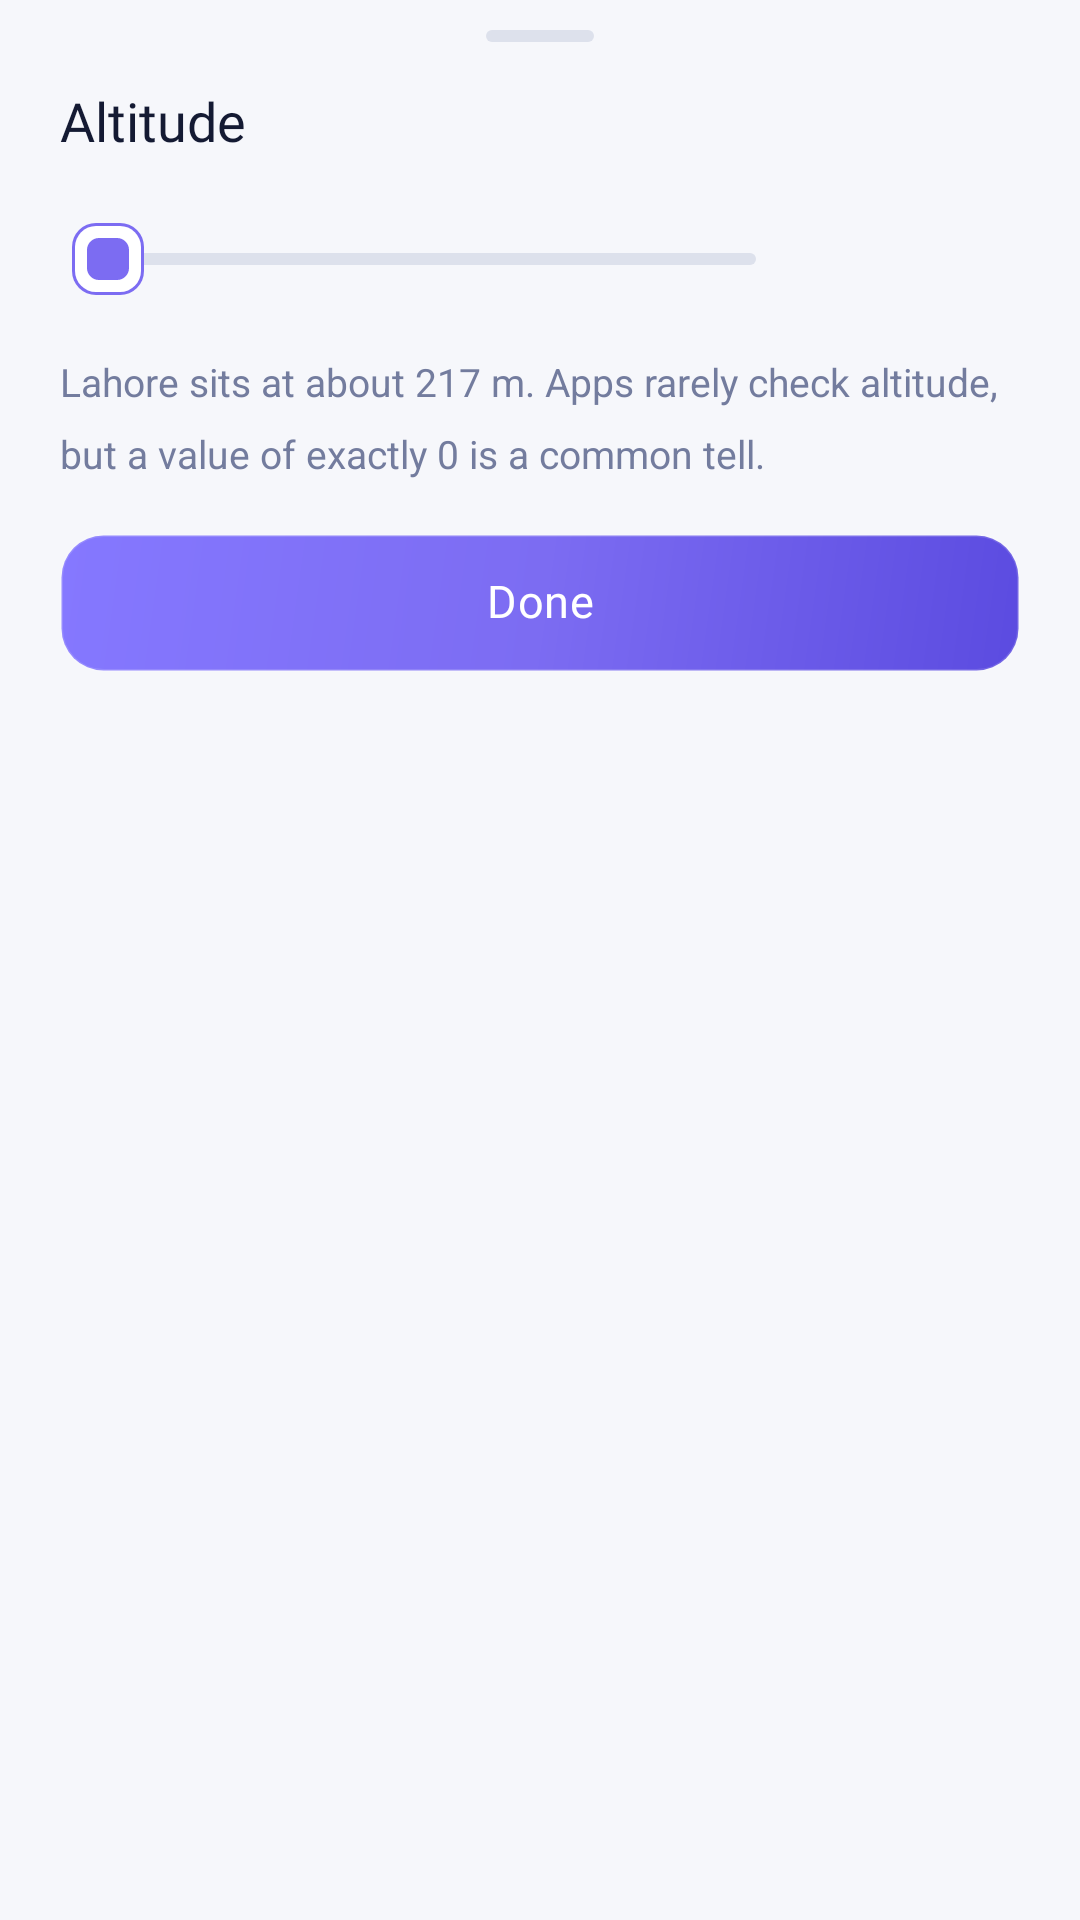

Produce the Android XML layout that renders to this screen, including the resource entries it uses.
<!-- AndroidManifest.xml: application theme Theme.Waypoint -->
<!-- res/layout/sheet_altitude.xml -->
<?xml version="1.0" encoding="utf-8"?>
<LinearLayout xmlns:android="http://schemas.android.com/apk/res/android"
    xmlns:tools="http://schemas.android.com/tools"
    android:layout_width="match_parent"
    android:layout_height="wrap_content"
    android:orientation="vertical"
    android:paddingStart="20dp"
    android:paddingTop="10dp"
    android:paddingEnd="20dp"
    android:paddingBottom="34dp">

    <View
        android:layout_width="36dp"
        android:layout_height="4dp"
        android:layout_gravity="center_horizontal"
        android:layout_marginBottom="14dp"
        android:background="@drawable/sheet_handle" />

    <TextView
        android:layout_width="match_parent"
        android:layout_height="wrap_content"
        android:layout_marginBottom="12dp"
        android:fontFamily="@font/inter_semibold"
        android:text="@string/row_altitude"
        android:textColor="@color/wp_text_hi"
        android:textSize="18sp" />

    <LinearLayout
        android:layout_width="match_parent"
        android:layout_height="wrap_content"
        android:gravity="center_vertical"
        android:orientation="horizontal">

        <SeekBar
            android:id="@+id/altSlider"
            android:layout_width="0dp"
            android:layout_height="wrap_content"
            android:layout_weight="1"
            android:max="3050"
            android:maxHeight="4dp"
            android:minHeight="4dp"
            android:paddingTop="10dp"
            android:paddingBottom="10dp"
            android:progressDrawable="@drawable/seek_track"
            android:splitTrack="false"
            android:thumb="@drawable/seek_thumb" />

        <TextView
            android:id="@+id/altValue"
            style="@style/Wp.Mono"
            android:layout_width="72dp"
            android:layout_height="wrap_content"
            android:gravity="end"
            android:textSize="15sp"
            tools:text="217 m" />
    </LinearLayout>

    <TextView
        android:layout_width="match_parent"
        android:layout_height="wrap_content"
        android:layout_marginTop="10dp"
        android:lineSpacingMultiplier="1.5"
        android:text="@string/altitude_note"
        android:textColor="@color/wp_text_low"
        android:textSize="13sp" />

    <TextView
        android:id="@+id/altDone"
        style="@style/Wp.Button"
        android:layout_width="match_parent"
        android:layout_height="@dimen/wp_h_button_mid"
        android:layout_marginTop="18dp"
        android:background="@drawable/btn_accent"
        android:text="@string/sheet_done"
        android:textColor="@color/wp_on_accent" />
</LinearLayout>
<!-- resources referenced by this layout -->
<resources>
  <color name="wp_on_accent">#FFFFFF</color>
  <color name="wp_text_hi">#141A33</color>
  <color name="wp_text_low">#737C9E</color>
  <dimen name="wp_h_button_mid">46dp</dimen>
  <!-- drawable btn_accent (drawable) -->
  <?xml version="1.0" encoding="utf-8"?>
  <shape xmlns:android="http://schemas.android.com/apk/res/android" android:shape="rectangle">
      <gradient
          android:angle="315"
          android:startColor="@color/wp_accent_lt"
          android:centerColor="@color/wp_accent"
          android:endColor="@color/wp_accent_dk" />
      <corners android:radius="@dimen/wp_radius_btn" />
      <stroke android:width="1dp" android:color="@color/wp_white_14" />
  </shape>
  <!-- drawable seek_track (drawable) -->
  <?xml version="1.0" encoding="utf-8"?>
  <layer-list xmlns:android="http://schemas.android.com/apk/res/android">
      <item android:id="@android:id/background" android:gravity="center_vertical">
          <shape android:shape="rectangle">
              <solid android:color="@color/wp_line" />
              <corners android:radius="2dp" />
              <size android:height="4dp" />
          </shape>
      </item>
      <item android:id="@android:id/progress" android:gravity="center_vertical">
          <clip>
              <shape android:shape="rectangle">
                  <solid android:color="@color/wp_accent" />
                  <corners android:radius="2dp" />
                  <size android:height="4dp" />
              </shape>
          </clip>
      </item>
  </layer-list>
  <!-- drawable sheet_handle (drawable) -->
  <?xml version="1.0" encoding="utf-8"?>
  <shape xmlns:android="http://schemas.android.com/apk/res/android" android:shape="rectangle">
      <solid android:color="@color/wp_line" />
      <corners android:radius="2dp" />
      <size android:width="36dp" android:height="4dp" />
  </shape>
  <string name="altitude_note">Lahore sits at about 217 m. Apps rarely check altitude, but a value of exactly 0 is a common tell.</string>
  <string name="row_altitude">Altitude</string>
  <string name="sheet_done">Done</string>
  <style name="Wp.Button" parent="Wp.Text">
          <item name="android:fontFamily">@font/inter_semibold</item>
          <item name="android:textSize">15sp</item>
          <item name="android:letterSpacing">0.01</item>
          <item name="android:gravity">center</item>
          <item name="android:minHeight">@dimen/wp_h_button</item>
          <item name="android:stateListAnimator">@null</item>
      </style>
  <style name="Wp.Mono" parent="Wp.Text">
          <item name="android:fontFamily">@font/dm_mono_regular</item>
          <item name="android:fontFeatureSettings">tnum</item>
      </style>
  <style name="Theme.Waypoint" parent="Theme.Material3.Light.NoActionBar">
          <item name="android:windowBackground">@color/wp_bg0</item>
          <item name="android:statusBarColor">@android:color/transparent</item>
          <item name="android:navigationBarColor">@android:color/transparent</item>
          <item name="android:windowLightStatusBar">true</item>
          <item name="colorPrimary">@color/wp_accent</item>
          <item name="colorOnPrimary">@color/wp_on_accent</item>
          <item name="android:textColorPrimary">@color/wp_text_hi</item>
          <item name="android:textColorSecondary">@color/wp_text_mid</item>
      </style>
  <color name="wp_accent_lt">#8578FF</color>
  <color name="wp_accent">#7C6CF2</color>
  <color name="wp_accent_dk">#5B4BE0</color>
  <dimen name="wp_radius_btn">14dp</dimen>
  <color name="wp_white_14">#24FFFFFF</color>
  <color name="wp_bg1">#FFFFFF</color>
  <color name="wp_line">#DDE1EC</color>
  <style name="Wp.Text" parent="">
          <item name="android:fontFamily">@font/inter_regular</item>
          <item name="android:textColor">@color/wp_text_hi</item>
          <item name="android:includeFontPadding">false</item>
      </style>
  <dimen name="wp_h_button">54dp</dimen>
  <color name="wp_bg0">#F6F7FB</color>
  <color name="wp_text_mid">#5B6485</color>
</resources>
